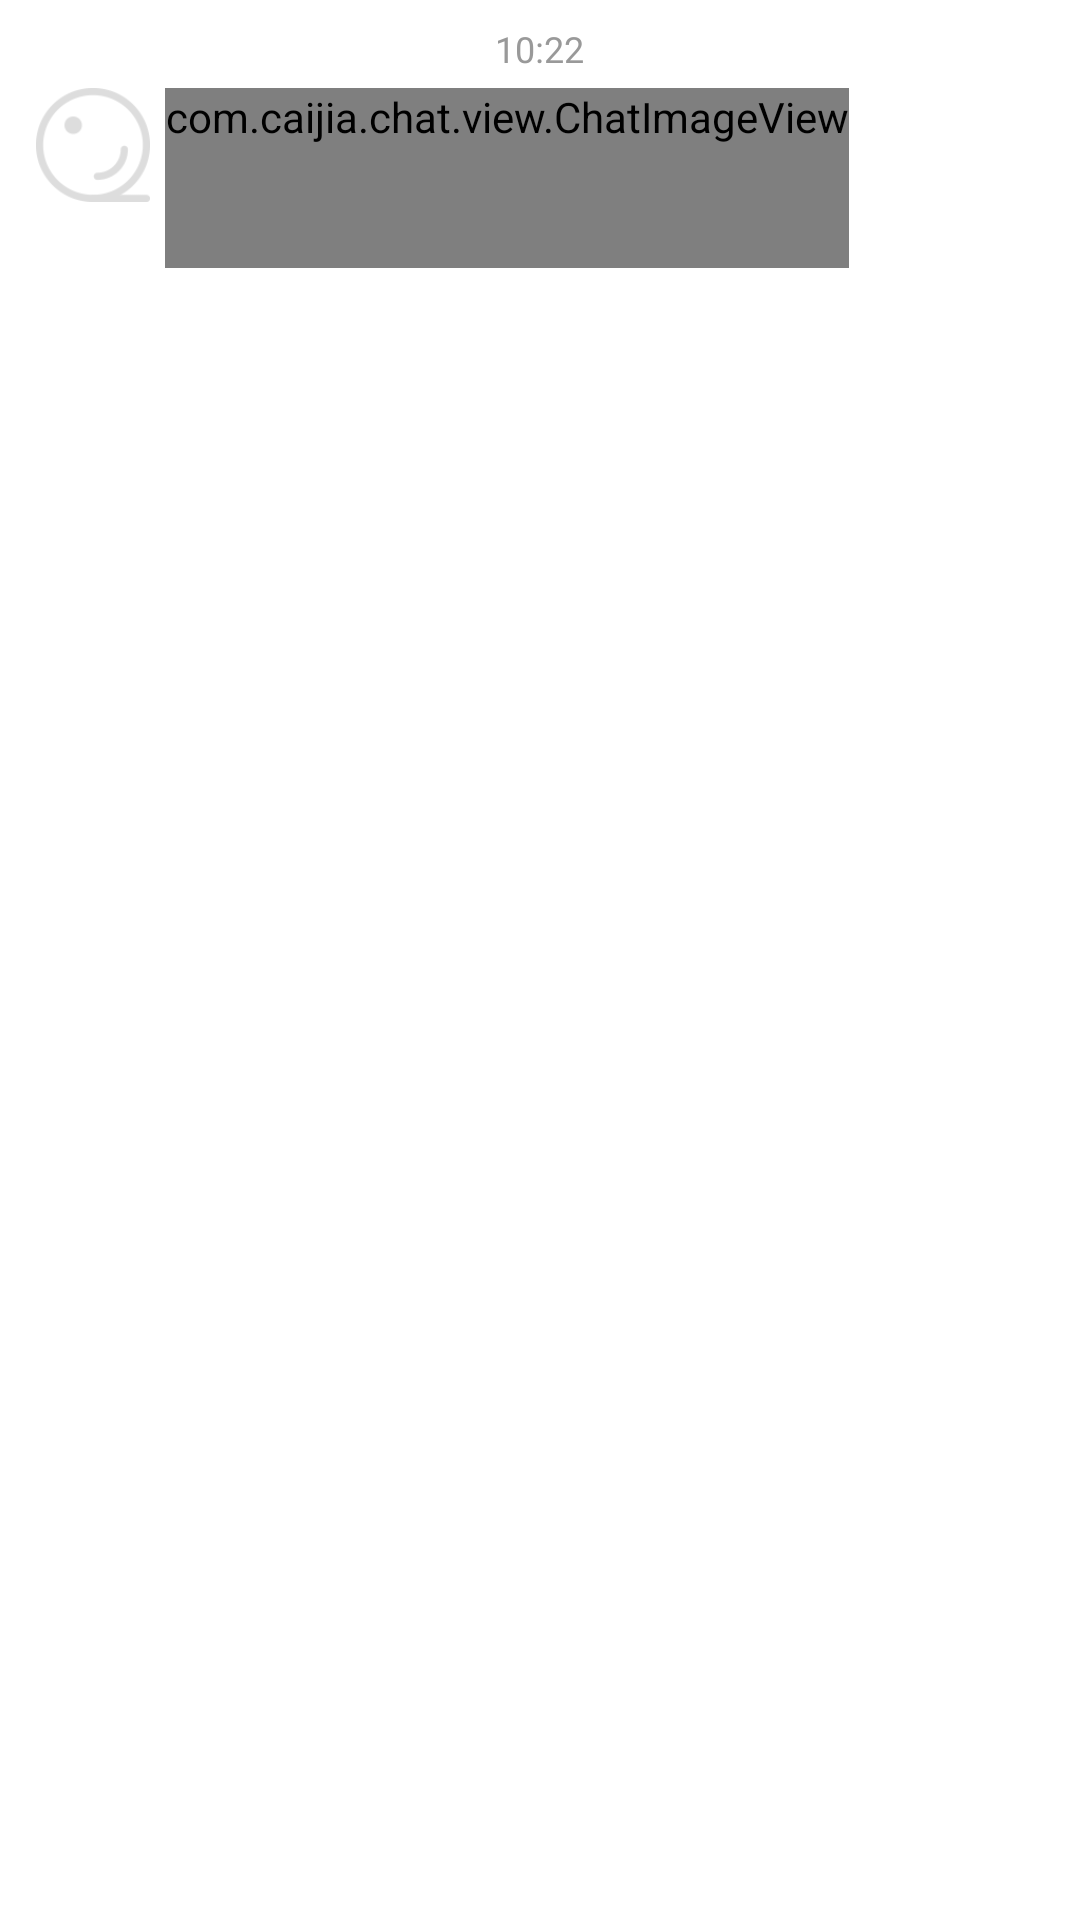

This screen was rendered from an Android layout file. Write that file and the resources it references.
<!-- AndroidManifest.xml: fallback theme Theme.MaterialComponents.DayNight.NoActionBar -->
<!-- res/layout/adapter_chat_image_left.xml -->
<?xml version="1.0" encoding="utf-8"?>

<RelativeLayout xmlns:android="http://schemas.android.com/apk/res/android"
    android:layout_width="match_parent"
    android:layout_height="wrap_content"
    android:paddingBottom="8dp"
    android:paddingTop="8dp">

    <TextView
        android:id="@+id/time"
        android:layout_width="wrap_content"
        android:layout_height="wrap_content"
        android:layout_centerHorizontal="true"
        android:text="10:22"
        android:textColor="@color/third_color_text"
        android:textSize="12sp" />

    <ImageView
        android:id="@+id/head_image"
        android:layout_width="38dp"
        android:layout_height="38dp"
        android:layout_below="@+id/time"
        android:layout_marginLeft="12dp"
        android:layout_marginTop="5dp"
        android:scaleType="centerCrop"
        android:src="@drawable/afa_logos" />

    <com.caijia.chat.view.ChatImageView
        android:id="@+id/image"
        android:layout_width="wrap_content"
        android:layout_height="wrap_content"
        android:layout_alignTop="@+id/head_image"
        android:layout_marginLeft="5dp"
        android:layout_toRightOf="@+id/head_image"
        android:adjustViewBounds="true"
        android:background="@drawable/im_dialog_left"
        android:maxHeight="130dp"
        android:maxWidth="130dp"
        android:minHeight="60dp"
        android:minWidth="60dp" />

</RelativeLayout>
<!-- resources referenced by this layout -->
<resources>
  <color name="third_color_text">#999999</color>
  <!-- drawable afa_logos: png bitmap (drawable-xxhdpi, 4234 bytes) -->
</resources>
